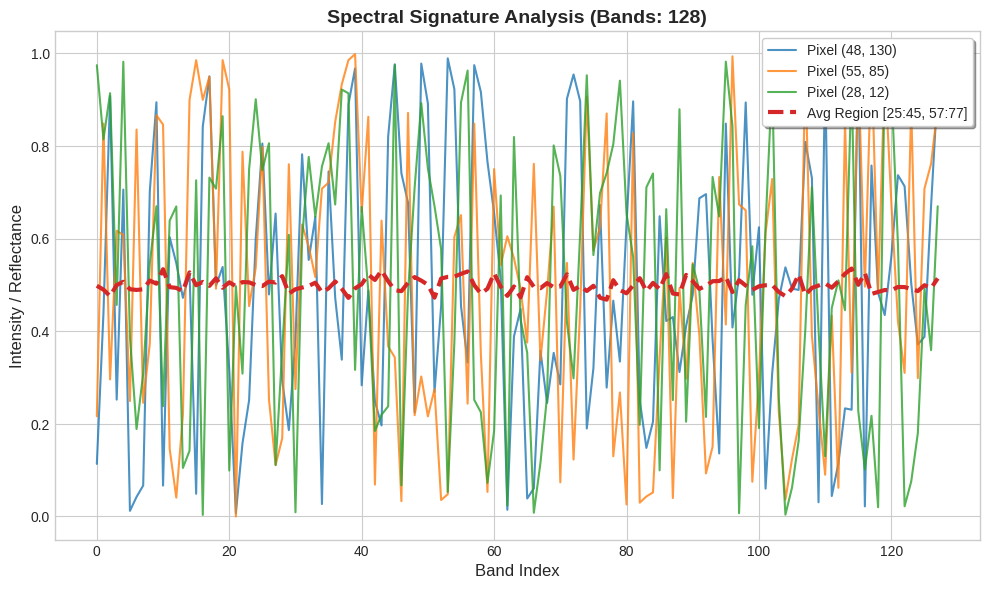

The script that saved this image:
import scipy.io as sio
import matplotlib.pyplot as plt
import numpy as np
import random
import os


def save_spectral_curves_png(mat_path, save_name='spectral_analysis.png', data_key=None):
    """
    ����mat����������������������������������������������PNG��
    """
    # -------------------------------------------------
    # 1. �������� (����������������������������)
    # -------------------------------------------------
    if not os.path.exists(mat_path):
        print(f"���������������� {mat_path}")
        return

    try:
        mat_data = sio.loadmat(mat_path)
    except Exception as e:
        print(f"��������: {e}")
        return

    hsi_image = None
    if data_key:
        hsi_image = mat_data[data_key]
    else:
        # ��������3D����
        for key in mat_data:
            if not key.startswith('__'):
                val = mat_data[key]
                if isinstance(val, np.ndarray) and val.ndim == 3:
                    hsi_image = val
                    print(f"-> ������������: '{key}' {hsi_image.shape}")
                    break

    if hsi_image is None:
        print("����������������������������")
        return

    # �������������� (H, W, C)���������� (C, H, W) ��������
    if hsi_image.shape[0] < hsi_image.shape[2]:  # ����������������������������C������H��W������������������������������
        print("������������������ (C, H, W) ���������������� (H, W, C)...")
        hsi_image = hsi_image.transpose(1, 2, 0)

    H, W, C = hsi_image.shape

    # -------------------------------------------------
    # 2. ��������
    # -------------------------------------------------
    # ���� 'seaborn-v0_8-whitegrid' �� 'ggplot' ����������������
    try:
        plt.style.use('seaborn-v0_8-whitegrid')
    except:
        plt.style.use('ggplot')  # ������������

    plt.figure(figsize=(10, 6), dpi=300)  # DPI=300 ����PNG������

    # -------------------------------------------------
    # 3. �������������� (Random Pixels)
    # -------------------------------------------------
    num_pixels = 3
    # ����������������������
    colors = ['#1f77b4', '#ff7f0e', '#2ca02c']

    for i in range(num_pixels):
        rx = random.randint(0, H - 1)
        ry = random.randint(0, W - 1)

        spectrum = hsi_image[rx, ry, :]

        # ����������
        plt.plot(spectrum, color=colors[i], linewidth=1.5, alpha=0.8,
                 label=f'Pixel ({rx}, {ry})')

    # -------------------------------------------------
    # 4. ���������������� (Region Average)
    # -------------------------------------------------
    region_size = 20
    sx = random.randint(0, H - region_size)
    sy = random.randint(0, W - region_size)

    region_cube = hsi_image[sx:sx + region_size, sy:sy + region_size, :]
    mean_spectrum = np.mean(region_cube, axis=(0, 1))

    # ��������������������������
    plt.plot(mean_spectrum, color='#d62728', linewidth=3, linestyle='--',
             label=f'Avg Region [{sx}:{sx + region_size}, {sy}:{sy + region_size}]')

    # -------------------------------------------------
    # 5. ���� PNG
    # -------------------------------------------------
    plt.title(f'Spectral Signature Analysis (Bands: {C})', fontsize=14, fontweight='bold')
    plt.xlabel('Band Index', fontsize=12)
    plt.ylabel('Intensity / Reflectance', fontsize=12)
    plt.legend(frameon=True, fancybox=True, shadow=True)  # ��������
    plt.tight_layout()  # ��������������

    # ��������
    plt.savefig(save_name, format='png', bbox_inches='tight')
    print(f"? ������PNG������������: {os.path.abspath(save_name)}")

    # ������������������������IDE����
    # plt.show()
    plt.close()  # ����������������


# ==========================================
# ��������
# ==========================================
if __name__ == "__main__":
    # ������������������
    fake_data = np.random.rand(128, 128, 150)
    sio.savemat('test_data.mat', {'hsi': fake_data})

    # ��������
    save_spectral_curves_png('test_data.mat')
